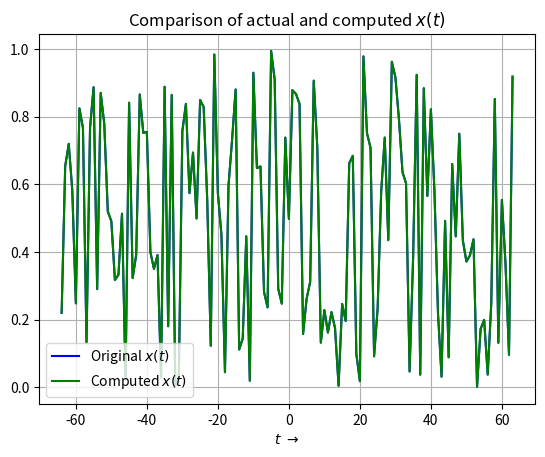

This figure's Python source: (Note: this script raises an exception after producing the figure.)
'''
------------------------------------
Assignment 8 - EE2703 (Jan-May 2020)
[redacted]
Created on 15/03/20
Last Modified on 15/03/20
------------------------------------
'''

# Imports
import numpy as np
import numpy.fft as fft
import matplotlib.pyplot as plt

# GLobal Variables
plotsDir = 'plots/'
PI = np.pi

## Random Sequence FFT and IFFT
xOriginal = np.random.rand(128)
X = fft.fft(xOriginal)
xComputed = fft.ifft(X)
plt.figure(0)
t = np.linspace(-64, 63, 128)
plt.plot(t, xOriginal, 'b', label='Original $x(t)$')
plt.plot(t, np.abs(xComputed), 'g', label='Computed $x(t)$')
plt.xlabel(r'$t\ \to$')
plt.grid()
plt.legend()
plt.title('Comparison of actual and computed $x(t)$')
plt.savefig(plotsDir+'Fig0.png')
maxError = max(np.abs(xComputed-xOriginal))
print(r'Magnitude of maximum error between actual and computed values of the random sequence: ', maxError)     # order of 1e-15


## Spectrum of sin(5t)
x = np.linspace(0, 2*PI, 129)
x = x[:-1]
y = np.sin(5*x)
Y = fft.fftshift(fft.fft(y))/128.0
fig1 = plt.figure(1)
fig1.suptitle(r'FFT of $sin(5t)$')
YMag = np.abs(Y)
YPhase = np.angle(Y)
w = np.linspace(-64, 63, 128)
plt.subplot(211)
plt.plot(w, YMag)
plt.xlim([-10, 10])
plt.ylabel(r'$\|Y\|$')
plt.grid()
plt.subplot(212)
plt.plot(w, YPhase, 'ro')
plt.xlim([-10, 10])
plt.ylabel(r'$\angle Y$')
plt.xlabel(r'$k\ \to$')
presentFreqs = np.where(YMag > 1e-3)
plt.plot(w[presentFreqs], YPhase[presentFreqs], 'go')
plt.grid()
plt.savefig(plotsDir+'Fig1.png')


## AM Modulation with (1 + 0.1cos(t))cos(10t)
x = np.linspace(-4*PI, 4*PI, 513)
x = x[:-1]
y = (1+0.1*np.cos(x))*np.cos(10*x)
Y = fft.fftshift(fft.fft(y))/512.0
fig2 = plt.figure(2)
fig2.suptitle(r'AM Modulation with $(1+0.1cos(t))cos(10t)$')
YMag = np.abs(Y)
YPhase = np.angle(Y)
w = np.linspace(-64, 64, 512)
plt.subplot(211)
plt.plot(w, YMag)
plt.xlim([-15, 15])
plt.ylabel(r'$\|Y\|$')
plt.grid()
plt.subplot(212)
plt.plot(w, YPhase, 'ro')
plt.xlim([-15, 15])
plt.ylabel(r'$\angle Y$')
plt.xlabel(r'$k\ \to$')
presentFreqs = np.where(YMag > 1e-3)
plt.plot(w[presentFreqs], YPhase[presentFreqs], 'go')
plt.grid()
plt.savefig(plotsDir+'Fig2.png')


## Spectrum of sin^3(t)
x = np.linspace(-4*PI, 4*PI, 513)
x = x[:-1]
y = (np.sin(x))**3
Y = fft.fftshift(fft.fft(y))/512.0
fig3 = plt.figure(3)
fig3.suptitle(r'Spectrum of $sin^3(t)$')
YMag = np.abs(Y)
YPhase = np.angle(Y)
w = np.linspace(-64, 64, 513)
w = w[:-1]
plt.subplot(211)
plt.plot(w, YMag)
plt.xlim([-5, 5])
plt.ylabel(r'$\|Y\|$')
plt.grid()
plt.subplot(212)
plt.plot(w, YPhase, 'ro')
plt.xlim([-5, 5])
plt.ylabel(r'$\angle Y$')
plt.xlabel(r'$k\ \to$')
plt.savefig(plotsDir+'Fig3.png')


## Spectrum of cos^3(t)
x = np.linspace(-4*PI, 4*PI, 513)
x = x[:-1]
y = (np.cos(x))**3
Y = fft.fftshift(fft.fft(y))/512.0
fig4 = plt.figure(4)
fig4.suptitle(r'Spectrum of $cos^3(t)$')
YMag = np.abs(Y)
YPhase = np.angle(Y)
w = np.linspace(-64, 64, 513)
w = w[:-1]
plt.subplot(211)
plt.plot(w, YMag)
plt.xlim([-5, 5])
plt.ylabel(r'$\|Y\|$')
plt.grid()
plt.subplot(212)
plt.plot(w, YPhase, 'ro')
plt.xlim([-5, 5])
plt.ylabel(r'$\angle Y$')
plt.xlabel(r'$k\ \to$')
plt.savefig(plotsDir+'Fig4.png')


## Spectrum of cos(20t + 5cos(t))
x = np.linspace(-4*PI, 4*PI, 513)
x = x[:-1]
y = np.cos(20*x + 5*np.cos(x))
Y = fft.fftshift(fft.fft(y))/512.0
fig5 = plt.figure(5)
fig5.suptitle(r'Spectrum of $cos(20t + 5cos(t))$')
YMag = np.abs(Y)
YPhase = np.angle(Y)
w = np.linspace(-64, 64, 513)
w = w[:-1]
plt.subplot(211)
plt.plot(w, YMag)
plt.xlim([-50, 50])
plt.ylabel(r'$\|Y\|$')
plt.grid()
plt.subplot(212)
significantPhase = np.where(YMag > 1e-3)
plt.plot(w[significantPhase], YPhase[significantPhase], 'ro')
plt.xlim([-50, 50])
plt.ylabel(r'$\angle Y$')
plt.xlabel(r'$k\ \to$')
plt.savefig(plotsDir+'Fig5.png')


## Spectrum of Gaussian

### Phase and Magnitude of estimated Gaussian Spectrum
t =  np.linspace(-4*PI, 4*PI, 513)
t = t[:-1]
xTrueGaussian = np.exp(-(t**2)/2)
Y = fft.fftshift(fft.fft(xTrueGaussian))*4/512.0
fig6 = plt.figure(6)
fig6.suptitle(r'Comparison of spectrum of $e^{-\frac{t^2}{2}}$')
YMag = np.abs(Y)
YPhase = np.angle(Y)
w = np.linspace(-64, 64, 513)
w = w[:-1]
plt.subplot(221)
plt.plot(w, YMag)
plt.xlim([-10, 10])
plt.ylabel(r'$\|Y\|$')
plt.grid()
plt.subplot(223)
plt.plot(w, YPhase, 'r')
plt.xlim([-10, 10])
plt.ylabel(r'$\angle Y$')
plt.xlabel(r'$k\ \to$')

### Phase and Magnitude of true Gaussian spectrum
trueY = np.exp(-w**2/2)/np.sqrt(2*PI)
trueYMag = np.abs(trueY)
trueYPhase = np.angle(trueY)
plt.subplot(222)
plt.plot(w, trueYMag)
plt.xlim([-10, 10])
plt.grid()
plt.subplot(224)
plt.plot(w, trueYPhase, 'r')
plt.xlim([-10, 10])
plt.xlabel(r'$k\ \to$')
plt.savefig(plotsDir+'Fig6.png')

maxError = max(np.abs(trueY - Y))
print(r'Magnitude of maximum error between actual and computed values of the Gaussian: ', maxError)     #


plt.show()
